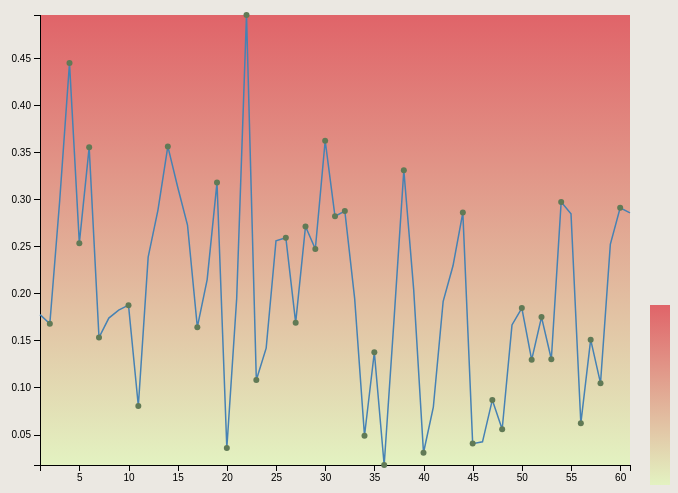
D3 v7 page, settled after 360 driven frames (6 s of simulated time); the page loaded 2 data file(s).


        
        const margin = { top: 20, right: 20, bottom: 30, left: 50 },
            width = 660 - margin.left - margin.right,
            height = 500 - margin.top - margin.bottom;

        const x = d3.scaleLinear().range([0, width]);
        const y = d3.scaleLinear().range([height, 0]);

        const xAxis = d3.axisBottom(x);
        const yAxis = d3.axisLeft(y);

        const line = d3
            .line()
            .x((d) => x(d.chapter))
            .y((d) => y(d.sentiment_score));

        const svg = d3
            .select("body")
            .append("svg")
            .attr("width", width + margin.left + margin.right)
            .attr("height", height + margin.top + margin.bottom)
            .append("g")
            .attr("transform", `translate(${margin.left},${margin.top})`);

        // Add tooltip element
        const tooltip = d3
            .select("body")
            .append("div")
            .attr("class", "tooltip");

        let events = [];

        d3.json("chapter_events.json").then((data) => {
            events = data;
        });

        const colorScale = d3.scaleLinear()
            .domain([0.05, 0.45])
            .range(["blue", "red"]);

        svg.append("rect")
            .attr("width", width)
            .attr("height", height)
            .attr("fill", "url(#sentimentGradient)");

        const sentimentGradient = svg.append("defs")
            .append("linearGradient")
            .attr("id", "sentimentGradient")
            .attr("x1", "0%")
            .attr("y1", "0%")
            .attr("x2", "0%")
            .attr("y2", "100%");

        sentimentGradient
            .append("stop")
            .attr("offset", "0%")
            .attr("stop-color", "#E06469") // Change this color for a more appealing purple
            .attr("stop-opacity", 1);

        sentimentGradient
            .append("stop")
            .attr("offset", "100%")
            .attr("stop-color", "#E3F2C1") // Change this color for a more appealing green
            .attr("stop-opacity", 1);

        d3.csv("sentiment_per_chapter.csv").then((data) => {
            x.domain(d3.extent(data, (d) => +d.chapter));
            y.domain(d3.extent(data, (d) => +d.sentiment_score));

        svg
            .append("g")
            .attr("class", "x axis")
            .attr("transform", `translate(0,${height})`)
            .call(xAxis);

        svg.append("g").attr("class", "y axis").call(yAxis);

        svg
            .append("path")
            .datum(data)
            .attr("class", "line")
            .attr("d", line)
            .attr("fill", "none")
            .attr("stroke", "steelblue")
            .attr("stroke-width", 1.5);
                const localExtrema = data.filter((d, i, arr) => {
            if (i === 0 || i === arr.length - 1) return false;
            const prev = +arr[i - 1].sentiment_score;
            const curr = +d.sentiment_score;
            const next = +arr[i + 1].sentiment_score;
            return (curr > prev && curr > next) || (curr < prev && curr < next);
        });

        svg
            .selectAll(".circle")
            .data(localExtrema)
            .enter()
            .append("circle")
            .attr("class", "circle")
            .attr("cx", (d) => x(+d.chapter))
            .attr("cy", (d) => y(+d.sentiment_score))
            .attr("r", 3)
            .attr("fill", "#617A55")
            .on("mouseover", function (event, d) {
                const eventText = events.find((e) => e.chapter === +d.chapter)?.event || "";
                tooltip
                    .style("opacity", 1)
                    .html(
                        `Chapter: ${d.chapter}<br>Sentiment Score: ${d.sentiment_score}<br>Event: ${eventText}`
                    )
                    .style("left", `${event.pageX + 10}px`)
                    .style("top", `${event.pageY + 10}px`);
            })
            .on("mouseout", function () {
                tooltip.style("opacity", 0);
            });
        });

        const legendWidth = 20;
        const legendHeight = 200;

        const legendSvg = d3
            .select("body")
            .append("svg")
            .attr("width", legendWidth)
            .attr("height", legendHeight);

        const legend = legendSvg
            .append("g")
            .attr("class", "legend")
            .attr("transform", "translate(0, 10)");

        legend
            .append("rect")
            .attr("width", legendWidth)
            .attr("height", legendHeight - 20)
            .style("fill", "url(#sentimentGradient)");

        const legendScale = d3
            .scaleLinear()
            .range([legendHeight - 20, 0])
            .domain([0.05, 0.45]);

        const legendAxis = d3.axisRight(legendScale).ticks(5);

        legend
            .append("g")
            .attr("class", "axis")
            .attr("transform", `translate(${legendWidth}, 0)`)
            .call(legendAxis);
    
        
    

### data: sentiment_per_chapter.csv
sentiment_score, chapter
0.1775, 1
0.1677, 2
0.2982, 3
0.4447, 4
0.2533, 5
0.3551, 6
0.1531, 7
0.1737, 8
0.1821, 9
0.1875, 10
0.08034, 11
0.2385, 12
0.2888, 13
0.3561, 14
0.313, 15
0.2726, 16
0.1641, 17
0.2146, 18
0.3179, 19
0.0358, 20
0.1943, 21
0.4957, 22
0.1079, 23
0.1418, 24
0.256, 25
0.2591, 26
0.1689, 27
0.2711, 28
0.2472, 29
0.3621, 30
0.2819, 31
0.2874, 32
0.1944, 33
0.04875, 34
0.1375, 35
0.01765, 36
0.1716, 37
0.3308, 38
0.2042, 39
0.03064, 40
0.07921, 41
0.1916, 42
0.2293, 43
0.2858, 44
0.04037, 45
0.04225, 46
0.08682, 47
0.05568, 48
0.1665, 49
0.1845, 50
0.1294, 51
0.1748, 52
0.13, 53
0.2972, 54
0.2847, 55
0.06193, 56
0.1509, 57
0.1046, 58
0.252, 59
0.2909, 60
... 1 more rows

### data: chapter_events.json
[
 {
  "chapter": 2,
  "event": "The Bennet family discusses Mr. Bingley'…"
 },
 {
  "chapter": 4,
  "event": "The Meryton Assembly where the Bennet fa…"
 },
 {
  "chapter": 5,
  "event": "the families discuss Mr. Darcy's behavio…"
 },
 {
  "chapter": 6,
  "event": "Jane's suitability for Bingley is discus…"
 },
 {
  "chapter": 7,
  "event": "During Jane's visit to Bingley's house, …"
 },
 {
  "chapter": 10,
  "event": "Elizabeth visits Netherfield to see Jane…"
 },
 {
  "chapter": 11,
  "event": "Jane's health improves and Bingley shows…"
 },
 {
  "chapter": 14,
  "event": "Mr. Collins visits the Bennet family"
 },
 "... 30 more items"
]